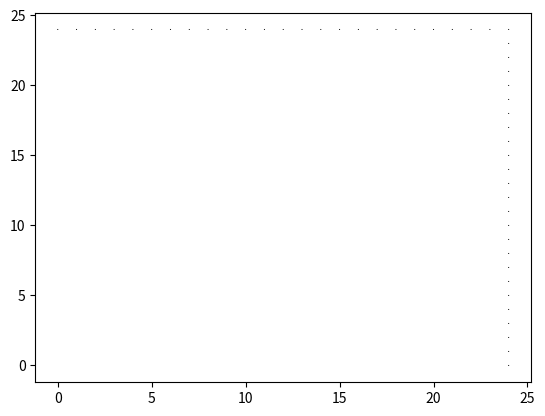

Python code for this plot:

#Todo: remove us
'''
To get a basic feel here ill implement the Couette Flow between two plates
-----
some general remarks
ill do this one here in the most explixite form imaginable, in the Poiseuille Flow ill start doing optimizations
but as I am learning, ill do this first try the "dumb" way. I am aware that withhin the project there allready good
implementations of basically all the operations. But for the first try I will ignore them and will use my
implementations. (In the second try PoiseuilleFlow ill use them thou.) This should motivate my approach here. Btw in
D2Q9.

'''
'''
Remider CodingRules: 
Zeilenumbruch bei Spalte 120
Modulname, Klassennamen als CamelCase
Variablennamen, Methodennamen, Funktionsnamen mit unter_strichen
Bitte nicht CamelCase und Unterstriche mischen
'''

'''
I have made the decission to not include anything form the tests 
or from the original code itself.
This module should be able to work on its own, but it will be with basically no explanation in the code itself
for this look at the simpleFlowsTest.
'''

''' Imports '''
import numpy as np
import matplotlib.pyplot as plt

''' Setup '''
print("Couetteflow")

# velocity_set
channels = 9
relaxation = 0.5
uw = 1
velocity_set = np.array([[0, 1, 0, -1, 0, 1, -1, -1, 1],
                         [0,0,1,0,-1,1,1,-1,-1]]).T
# grids
size_x = 25
size_y = 25
grid = np.ones((channels,size_x,size_y))
equlibrium = np.zeros((channels, size_x, size_y))
collision = np.zeros((channels,size_x,size_y))
rho = np.zeros((size_x,size_y))
ux = np.zeros((size_x,size_y))
uy = np.zeros((size_x,size_y))

# steps
steps = 50
''' functions '''


def stream(grid):
    for i in range(1,9):
        grid[i] = np.roll(grid[i],velocity_set[i], axis = (0,1))


def equilibrium(rho, ux, uy):
    equilibrium = np.zeros(9)
    uxy = ux + uy
    uu = ux * ux + uy * uy
    equilibrium[0] = 2 / 9 * rho * (2 - 3 * uu)
    equilibrium[1] = rho / 18 * (2 + 6 * ux + 9 * ux * ux - 3 * uu)
    equilibrium[2] = rho / 18 * (2 + 6 * uy + 9 * uy * uy - 3 * uu)
    equilibrium[3] = rho / 18 * (2 - 6 * ux + 9 * ux * ux - 3 * uu)
    equilibrium[4] = rho / 18 * (2 - 6 * uy + 9 * uy * uy - 3 * uu)
    equilibrium[5] = rho / 36 * (1 + 3 * uxy + 9 * ux * uy + 3 * uu)
    equilibrium[6] = rho / 36 * (1 - 3 * uxy - 9 * ux * uy + 3 * uu)
    equilibrium[7] = rho / 36 * (1 - 3 * uxy + 9 * ux * uy + 3 * uu)
    equilibrium[8] = rho / 36 * (1 + 3 * uxy - 9 * ux * uy + 3 * uu)


def calculate_velocities_pressure(gridpoint):
    # TODO recheck
    rho = np.sum(gridpoint)
    ux = ((gridpoint[1] + gridpoint[5] + gridpoint[8]) - (gridpoint[3] + gridpoint[6] + gridpoint[7])) / rho
    uy = ((gridpoint[2] + gridpoint[5] + gridpoint[6]) - (gridpoint[4] + gridpoint[7] + gridpoint[8])) / rho
    return rho, ux, uy

def calculate_collision():
    pass

def bounce_back(grid,uw):
    # baunce back without any velocity gain
    max_size_x = grid.shape[1]-1  # x
    max_size_y = grid.shape[2]-1  # y
    # for bottom y = 0
    grid[2, :, 1] = grid[4, :, 0]
    grid[5, :, 1] = grid[7, :, 0]
    grid[6, :, 1] = grid[8, :, 0]
    grid[4, :, 0] = 0
    grid[7, :, 0] = 0
    grid[8, :, 0] = 0
    # for top y = max_size_y
    grid[4, :, max_size_y - 1] = grid[2, :, max_size_y]
    grid[7, :, max_size_y - 1] = grid[5, :, max_size_y] - 1 / 6 * uw
    grid[8, :, max_size_y - 1] = grid[6, :, max_size_y] + 1 / 6 * uw
    grid[2, :, max_size_y] = 0
    grid[5, :, max_size_y] = 0
    grid[6, :, max_size_y] = 0


''' body '''
for i in range(steps):
    # aquire the values for the pressure and velocities
    for k in range(size_x-1):
        for l in range(size_y-1):
            rho[k,l], ux[k,l], uy[k,l] = calculate_velocities_pressure(grid[:,k,l])
            # calculate the equilibrium-function
            equlibrium[:,k,l] = equilibrium(rho[k,l],ux[k,l], uy[k,l])
            # calculate the collision operator
            collision[:,k,l] = (grid[:,k,l]-equlibrium[:,k,l])
    #
    collision = collision*relaxation
    # apply collision
    grid = grid - collision
    # stream
    stream(grid)
    # baounce back
    bounce_back(grid,uw)
    # next step

''' visualization '''
#quiver?!
x = np.arange(0,size_x)
y = np.arange(0,size_y)
plt.quiver(x, y, ux, uy, scale=1)
plt.show()






